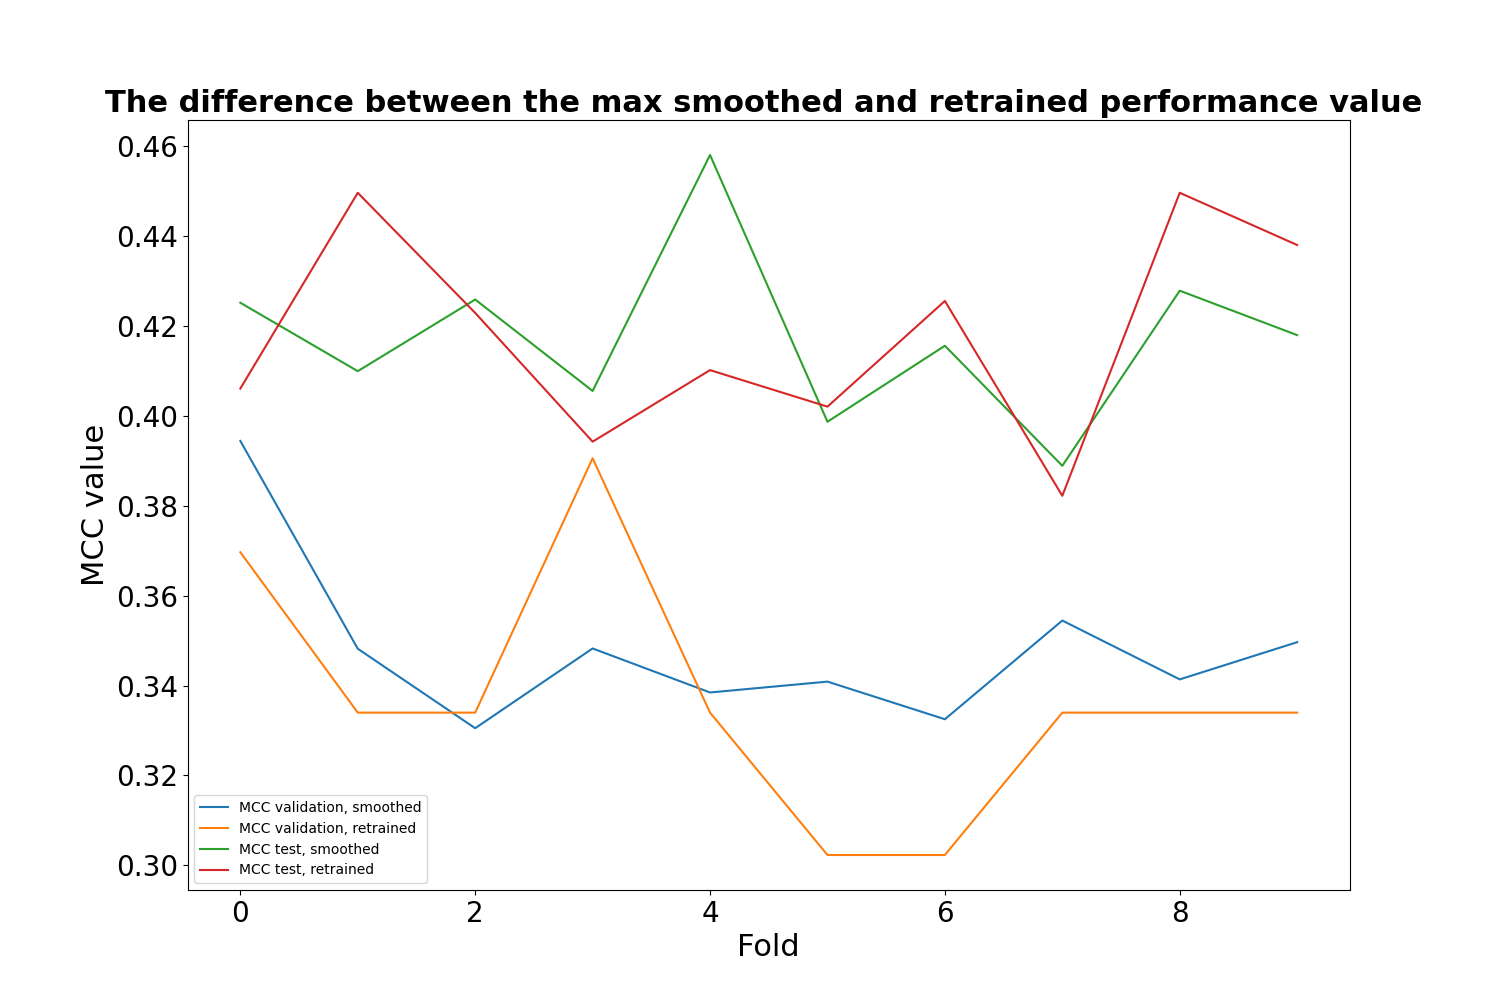

The data file committed next to this chart (first rows):
, MCC validation, smoothed, MCC validation, retrained, MCC test, smoothed, MCC test, retrained
0, 0.3944, 0.3696, 0.4251, 0.406
1, 0.3482, 0.334, 0.4099, 0.4495
2, 0.3305, 0.334, 0.4258, 0.4228
3, 0.3482, 0.3905, 0.4055, 0.3942
4, 0.3385, 0.334, 0.4579, 0.4101
5, 0.3409, 0.3023, 0.3986, 0.402
6, 0.3325, 0.3023, 0.4155, 0.4255
7, 0.3544, 0.334, 0.3888, 0.3822
8, 0.3414, 0.334, 0.4278, 0.4495
9, 0.3496, 0.334, 0.4179, 0.4379
